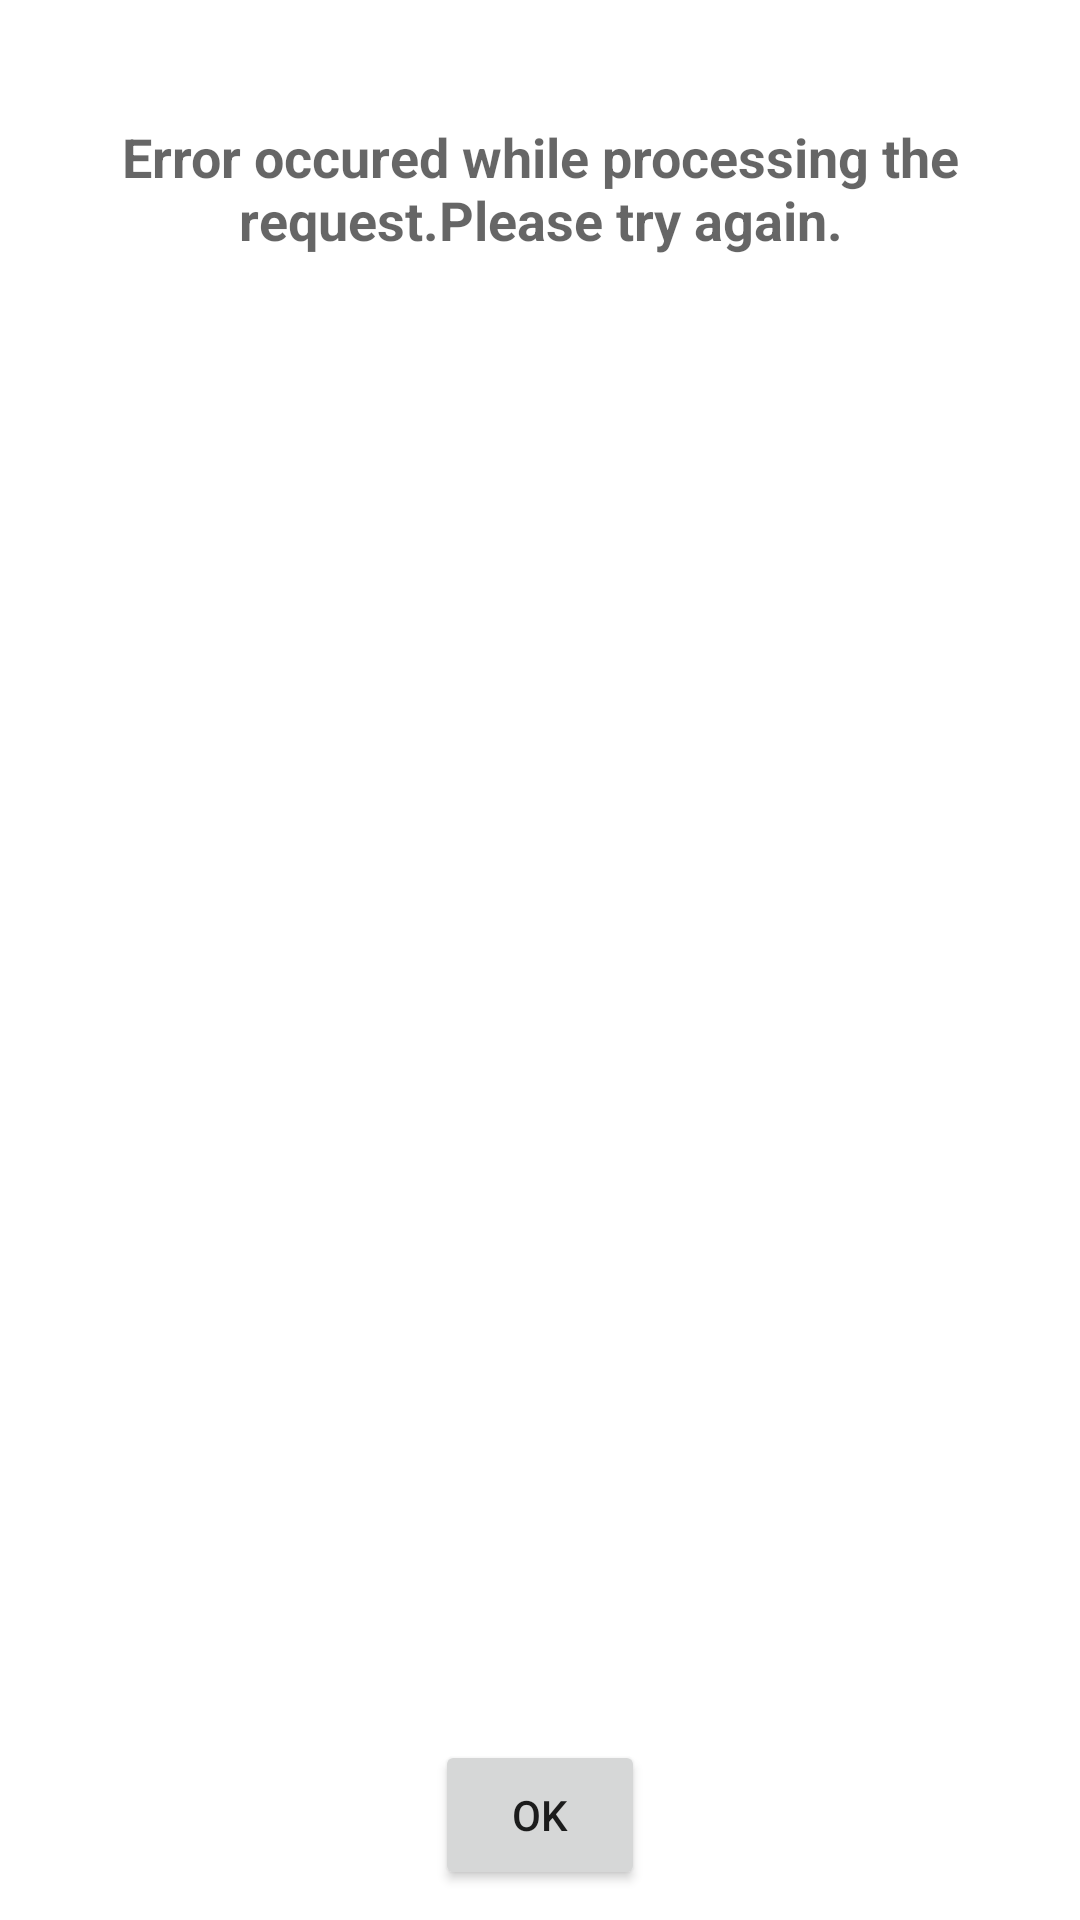

Here is an Android app screen rendered from its layout file. Give the layout XML and the strings, colors and styles it references.
<!-- AndroidManifest.xml: fallback theme Theme.MaterialComponents.DayNight.NoActionBar -->
<!-- res/layout/dilaog_ques.xml -->
<?xml version="1.0" encoding="utf-8"?>

<RelativeLayout xmlns:android="http://schemas.android.com/apk/res/android"
    android:layout_width="300dp"
    android:layout_height="150dp"
   	
    android:orientation="vertical" >

    <TextView
        android:id="@+id/textView1"
        android:layout_width="wrap_content"
        android:layout_height="wrap_content"
        android:layout_alignParentLeft="true"
        android:layout_alignParentTop="true"
        android:layout_marginTop="40dp"
        android:gravity="center"
        android:text="Error occured while processing the request.Please try again."
        android:textAppearance="?android:attr/textAppearanceMedium"
        android:textStyle="bold" />

    <Button
        android:id="@+id/ok"
        style="?android:attr/buttonStyleSmall"
        android:layout_width="70dp"
        android:layout_height="50dp"
        android:layout_alignParentBottom="true"
        android:layout_centerHorizontal="true"
        android:layout_marginBottom="10dp"
        android:text="OK" />

</RelativeLayout>
<!-- resources referenced by this layout -->
<resources>

</resources>
